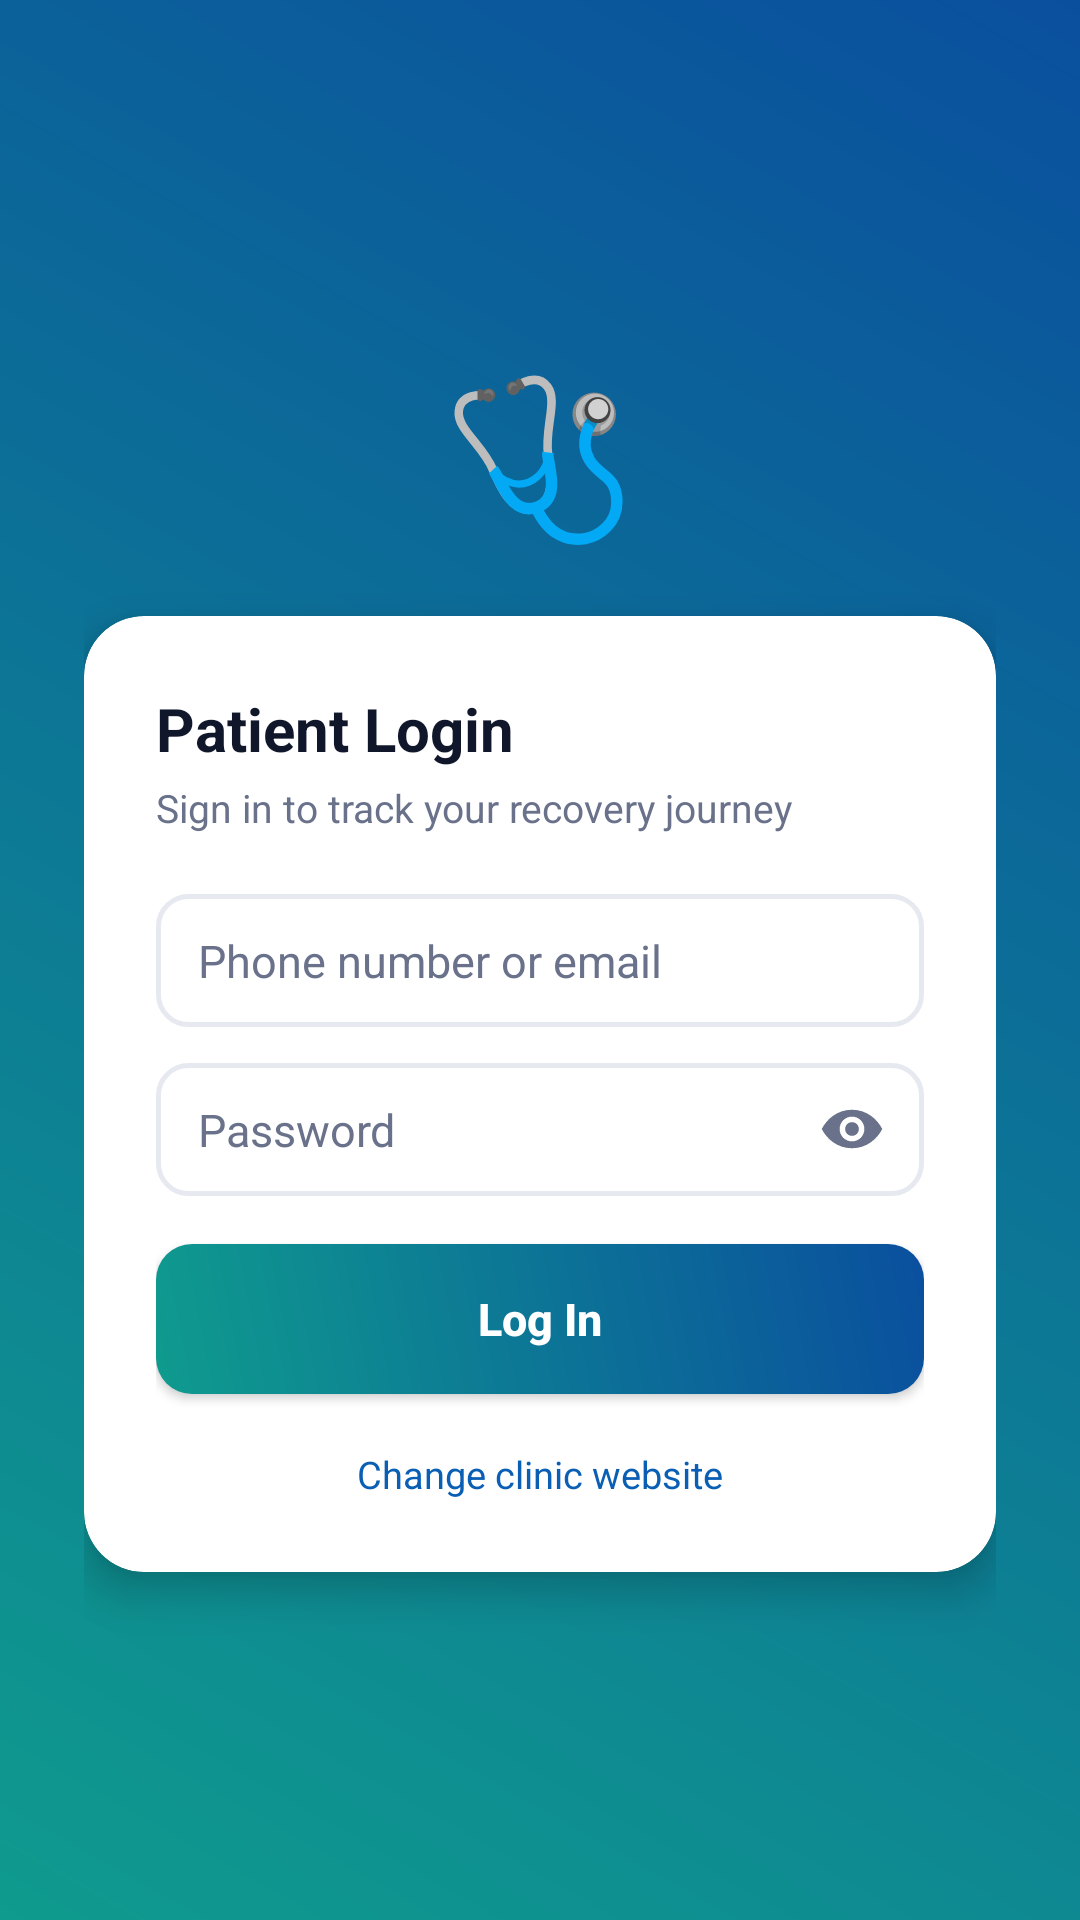

Layout XML and referenced resources for this Android screen:
<!-- AndroidManifest.xml: application theme Theme.BariatricNepal -->
<!-- res/layout/activity_login.xml -->
<?xml version="1.0" encoding="utf-8"?>
<ScrollView xmlns:android="http://schemas.android.com/apk/res/android"
    xmlns:app="http://schemas.android.com/apk/res-auto"
    android:layout_width="match_parent"
    android:layout_height="match_parent"
    android:fillViewport="true"
    android:background="@drawable/bg_gradient_header">

    <LinearLayout
        android:layout_width="match_parent"
        android:layout_height="wrap_content"
        android:gravity="center"
        android:orientation="vertical"
        android:padding="28dp">

        <TextView
            android:layout_width="wrap_content"
            android:layout_height="wrap_content"
            android:text="🩺"
            android:textSize="52sp" />

        <androidx.cardview.widget.CardView
            android:layout_width="match_parent"
            android:layout_height="wrap_content"
            android:layout_marginTop="20dp"
            app:cardCornerRadius="20dp"
            app:cardElevation="8dp">

            <LinearLayout
                android:layout_width="match_parent"
                android:layout_height="wrap_content"
                android:orientation="vertical"
                android:padding="24dp">

                <TextView
                    android:layout_width="wrap_content"
                    android:layout_height="wrap_content"
                    android:text="@string/login_title"
                    android:textColor="@color/bn_text"
                    android:textSize="20sp"
                    android:textStyle="bold" />

                <TextView
                    android:layout_width="match_parent"
                    android:layout_height="wrap_content"
                    android:layout_marginTop="4dp"
                    android:layout_marginBottom="20dp"
                    android:text="@string/login_subtitle"
                    android:textColor="@color/bn_muted"
                    android:textSize="13sp" />

                <EditText
                    android:id="@+id/etIdentifier"
                    android:layout_width="match_parent"
                    android:layout_height="wrap_content"
                    android:background="@drawable/bg_input_field"
                    android:hint="@string/identifier_hint"
                    android:inputType="textNoSuggestions"
                    android:maxLines="1"
                    android:textColor="@color/bn_text"
                    android:textColorHint="@color/bn_muted"
                    android:textSize="15sp" />

                <FrameLayout
                    android:layout_width="match_parent"
                    android:layout_height="wrap_content"
                    android:layout_marginTop="12dp">

                    <EditText
                        android:id="@+id/etPassword"
                        android:layout_width="match_parent"
                        android:layout_height="wrap_content"
                        android:background="@drawable/bg_input_field"
                        android:hint="@string/password_hint"
                        android:inputType="textPassword"
                        android:maxLines="1"
                        android:paddingEnd="44dp"
                        android:textColor="@color/bn_text"
                        android:textColorHint="@color/bn_muted"
                        android:textSize="15sp" />

                    <ImageButton
                        android:id="@+id/btnTogglePassword"
                        android:layout_width="40dp"
                        android:layout_height="40dp"
                        android:layout_gravity="center_vertical|end"
                        android:layout_marginEnd="4dp"
                        android:background="@android:color/transparent"
                        android:contentDescription="@null"
                        android:padding="9dp"
                        android:src="@drawable/ic_eye" />
                </FrameLayout>

                <TextView
                    android:id="@+id/tvLoginError"
                    android:layout_width="match_parent"
                    android:layout_height="wrap_content"
                    android:layout_marginTop="10dp"
                    android:textColor="@color/bn_red"
                    android:textSize="12.5sp"
                    android:visibility="gone" />

                <Button
                    android:id="@+id/btnLogin"
                    android:layout_width="match_parent"
                    android:layout_height="50dp"
                    android:layout_marginTop="16dp"
                    android:background="@drawable/bg_btn_primary"
                    android:text="@string/login_btn"
                    android:textAllCaps="false"
                    android:textColor="@color/white"
                    android:textSize="15sp"
                    android:textStyle="bold" />

                <ProgressBar
                    android:id="@+id/progressBar"
                    android:layout_width="24dp"
                    android:layout_height="24dp"
                    android:layout_gravity="center"
                    android:layout_marginTop="14dp"
                    android:visibility="gone" />

                <TextView
                    android:id="@+id/tvChangeServer"
                    android:layout_width="match_parent"
                    android:layout_height="wrap_content"
                    android:layout_marginTop="18dp"
                    android:gravity="center"
                    android:text="@string/change_server"
                    android:textColor="@color/bn_primary"
                    android:textSize="12.5sp" />

            </LinearLayout>
        </androidx.cardview.widget.CardView>
    </LinearLayout>
</ScrollView>
<!-- resources referenced by this layout -->
<resources>
  <color name="bn_muted">#69728A</color>
  <color name="bn_primary">#0A5FB4</color>
  <color name="bn_red">#E0405A</color>
  <color name="bn_text">#10172A</color>
  <color name="white">#FFFFFF</color>
  <!-- drawable bg_btn_primary (drawable) -->
  <?xml version="1.0" encoding="utf-8"?>
  <shape xmlns:android="http://schemas.android.com/apk/res/android" android:shape="rectangle">
      <gradient
          android:angle="225"
          android:startColor="#0A4F9E"
          android:endColor="#0F9B8E"
          android:type="linear" />
      <corners android:radius="12dp" />
  </shape>
  <!-- drawable bg_gradient_header (drawable) -->
  <?xml version="1.0" encoding="utf-8"?>
  <shape xmlns:android="http://schemas.android.com/apk/res/android" android:shape="rectangle">
      <gradient
          android:angle="225"
          android:startColor="#0A4F9E"
          android:endColor="#0F9B8E"
          android:type="linear" />
  </shape>
  <!-- drawable bg_input_field (drawable) -->
  <?xml version="1.0" encoding="utf-8"?>
  <shape xmlns:android="http://schemas.android.com/apk/res/android" android:shape="rectangle">
      <solid android:color="@color/bn_white" />
      <stroke android:width="1.5dp" android:color="@color/bn_border" />
      <corners android:radius="10dp" />
      <padding android:left="14dp" android:top="12dp" android:right="14dp" android:bottom="12dp" />
  </shape>
  <!-- drawable ic_eye (drawable) -->
  <vector xmlns:android="http://schemas.android.com/apk/res/android"
      android:width="22dp" android:height="22dp" android:viewportWidth="24" android:viewportHeight="24">
      <path android:fillColor="#69728A"
          android:pathData="M12,5 C6.5,5 2.7,8.6 1,12 C2.7,15.4 6.5,19 12,19 C17.5,19 21.3,15.4 23,12 C21.3,8.6 17.5,5 12,5 Z M12,16.5 C9.5,16.5 7.5,14.5 7.5,12 C7.5,9.5 9.5,7.5 12,7.5 C14.5,7.5 16.5,9.5 16.5,12 C16.5,14.5 14.5,16.5 12,16.5 Z M12,9.5 C10.6,9.5 9.5,10.6 9.5,12 C9.5,13.4 10.6,14.5 12,14.5 C13.4,14.5 14.5,13.4 14.5,12 C14.5,10.6 13.4,9.5 12,9.5 Z"/>
  </vector>
  <string name="change_server">Change clinic website</string>
  <string name="identifier_hint">Phone number or email</string>
  <string name="login_btn">Log In</string>
  <string name="login_subtitle">Sign in to track your recovery journey</string>
  <string name="login_title">Patient Login</string>
  <string name="password_hint">Password</string>
  <style name="Theme.BariatricNepal" parent="Theme.Material3.Light.NoActionBar">
          <item name="colorPrimary">@color/bn_primary</item>
          <item name="colorPrimaryVariant">@color/bn_primary_dark</item>
          <item name="colorOnPrimary">@color/white</item>
          <item name="colorSecondary">@color/bn_teal</item>
          <item name="colorOnSecondary">@color/white</item>
          <item name="android:statusBarColor">@color/bn_primary_dark</item>
          <item name="android:windowBackground">@color/bn_bg</item>
          <item name="android:windowLightStatusBar" tools:targetApi="m">false</item>
      </style>
  <color name="bn_white">#FFFFFF</color>
  <color name="bn_border">#E6E9EF</color>
  <color name="bn_primary_dark">#073F78</color>
  <color name="bn_teal">#0F9B8E</color>
  <color name="bn_bg">#F4F6F9</color>
</resources>
